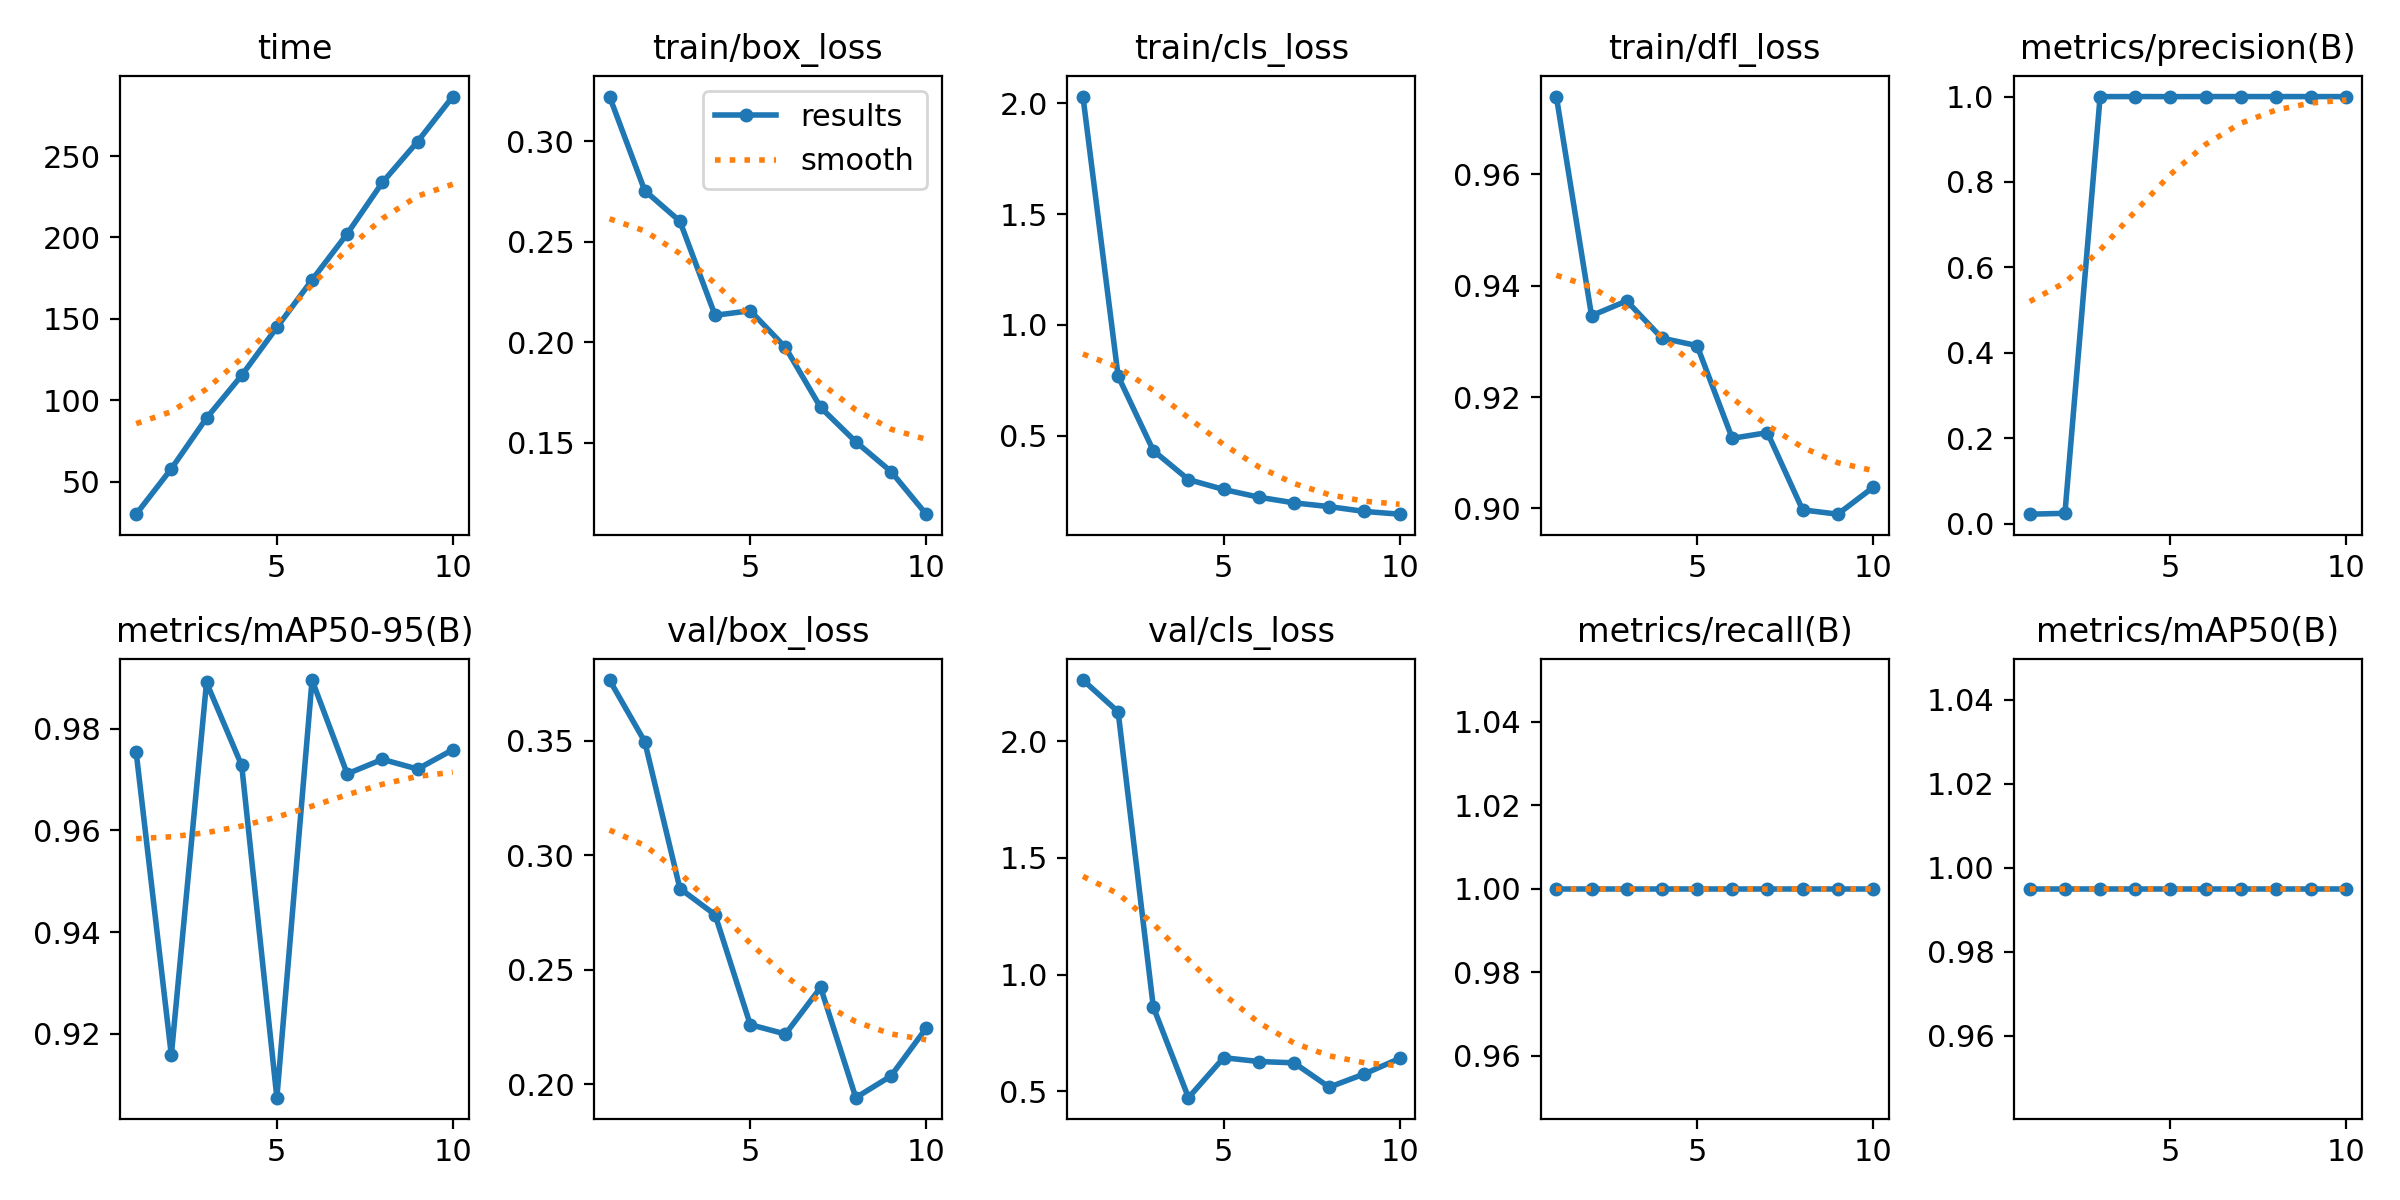

Data behind this chart, as committed beside it:
epoch, time, train/box_loss, train/cls_loss, train/dfl_loss, metrics/precision(B), metrics/recall(B), metrics/mAP50(B), metrics/mAP50-95(B), val/box_loss, val/cls_loss, val/dfl_loss, lr/pg0, lr/pg1, lr/pg2
1, 29.93, 0.3221, 2.03, 0.974, 0.02233, 1, 0.995, 0.9754, 0.3764, 2.263, 0.4688, 0.00064, 0.00064, 0.00064
2, 57.83, 0.2754, 0.7689, 0.9346, 0.02434, 1, 0.995, 0.9158, 0.3496, 2.127, 0.9113, 0.001171, 0.001171, 0.001171
3, 88.98, 0.2601, 0.4333, 0.9373, 0.9997, 1, 0.995, 0.989, 0.2854, 0.8606, 0.891, 0.001572, 0.001572, 0.001572
4, 115.2, 0.2134, 0.3025, 0.9306, 0.9999, 1, 0.995, 0.9727, 0.274, 0.4719, 0.8803, 0.001406, 0.001406, 0.001406
5, 144.7, 0.2157, 0.258, 0.9292, 0.9997, 1, 0.995, 0.9075, 0.226, 0.6433, 0.872, 0.001208, 0.001208, 0.001208
6, 173.9, 0.1974, 0.2232, 0.9126, 0.9998, 1, 0.995, 0.9895, 0.2219, 0.6269, 0.8823, 0.00101, 0.00101, 0.00101
7, 202.3, 0.1676, 0.1976, 0.9136, 0.9998, 1, 0.995, 0.9711, 0.2422, 0.6213, 0.8807, 0.000812, 0.000812, 0.000812
8, 233.8, 0.1505, 0.1807, 0.8998, 0.9999, 1, 0.995, 0.9739, 0.1941, 0.5169, 0.8693, 0.000614, 0.000614, 0.000614
9, 258.9, 0.1358, 0.159, 0.899, 0.9998, 1, 0.995, 0.972, 0.2036, 0.5737, 0.8809, 0.000416, 0.000416, 0.000416
10, 286.6, 0.1146, 0.1466, 0.9038, 0.9998, 1, 0.995, 0.9758, 0.2245, 0.6401, 0.8794, 0.000218, 0.000218, 0.000218
